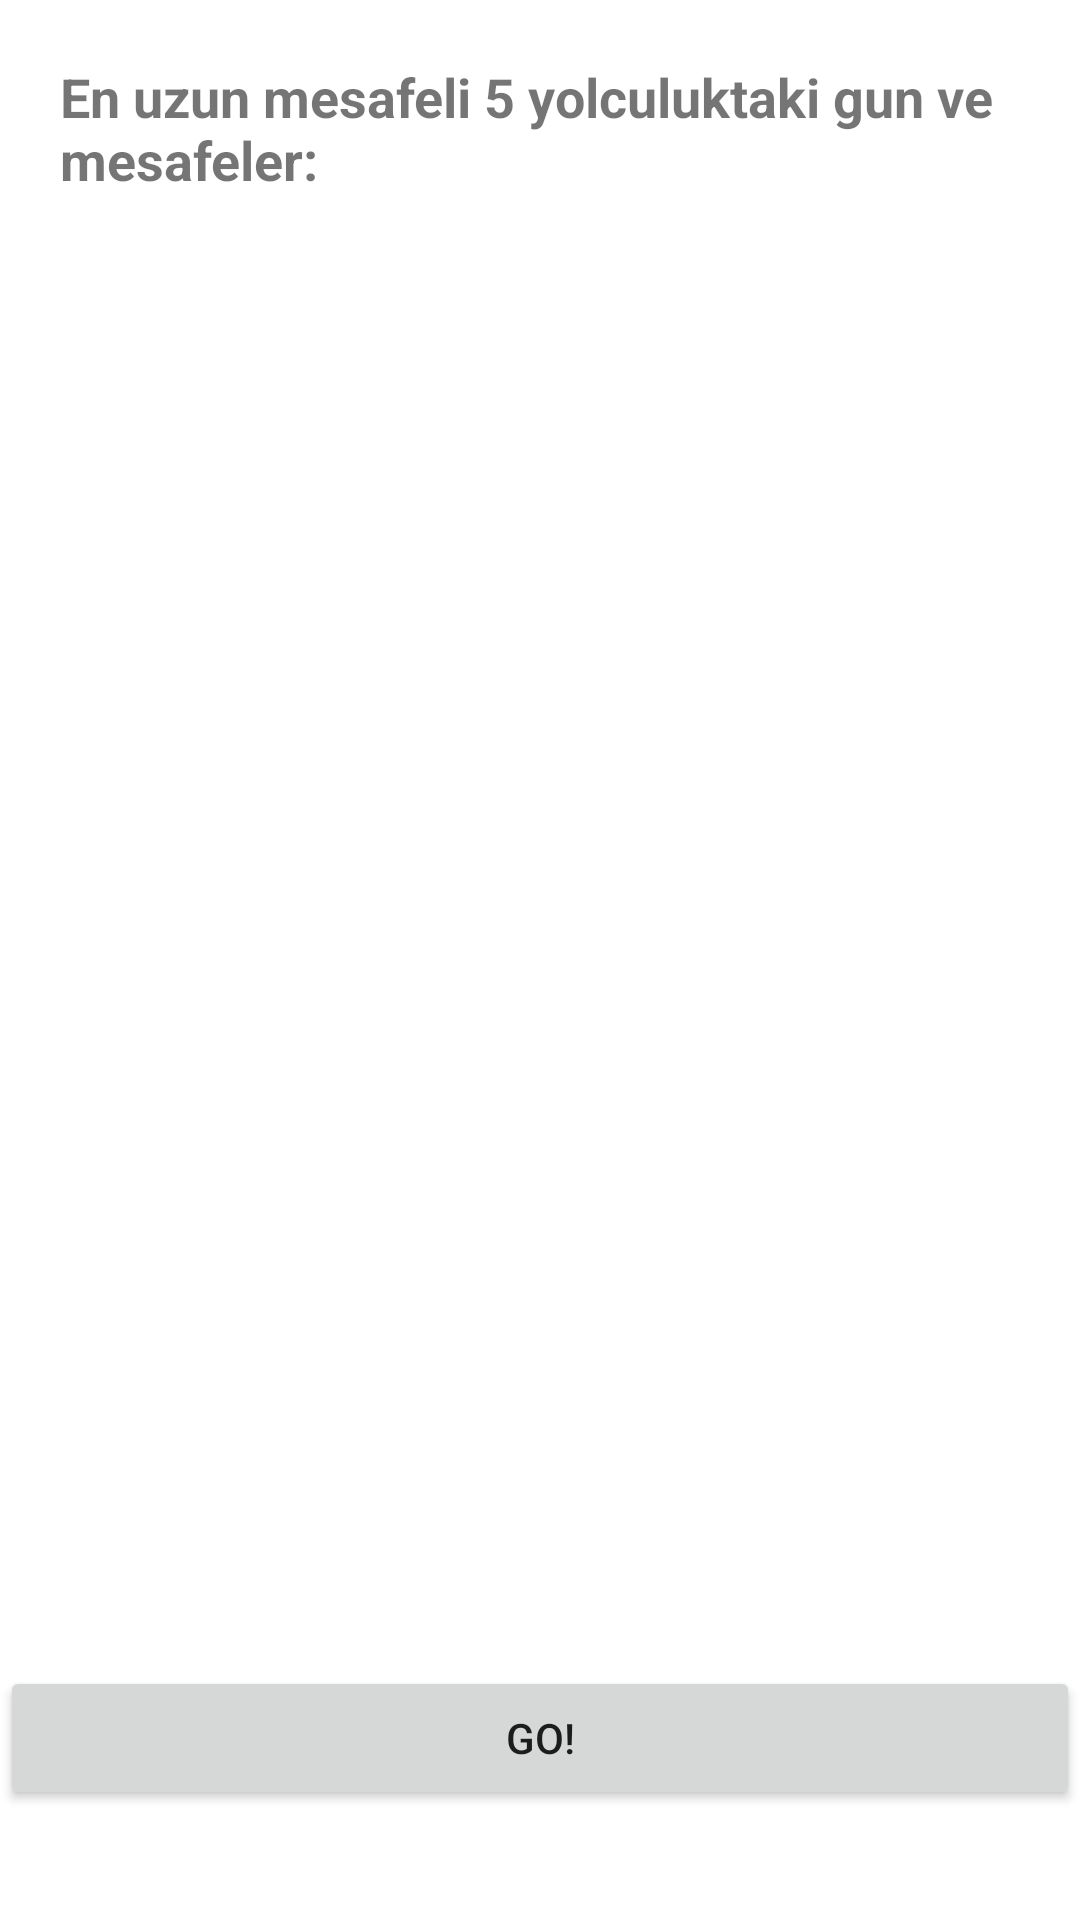

This screen was rendered from an Android layout file. Write that file and the resources it references.
<!-- AndroidManifest.xml: application theme Theme.Alpha -->
<!-- res/layout/fragment_type_1.xml -->
<?xml version="1.0" encoding="utf-8"?>


<LinearLayout xmlns:android="http://schemas.android.com/apk/res/android"
    xmlns:tools="http://schemas.android.com/tools"
    android:layout_width="match_parent"
    android:layout_height="match_parent"
    android:orientation="vertical">


    <TextView
        android:id="@+id/textView"
        android:layout_width="match_parent"
        android:layout_height="wrap_content"
        android:layout_margin="20dp"
        android:text="En uzun mesafeli 5 yolculuktaki gun ve mesafeler: "
        android:textSize="18sp"
        android:textStyle="bold"/>


    <TextView
        android:id="@+id/fiveDays"
        android:layout_width="360dp"
        android:layout_height="430dp"
        android:layout_margin="20dp"
        android:text=""
        android:textSize="18sp"
        android:visibility="visible" />

    <Button
        android:id="@+id/type_1_button"
        android:layout_width="match_parent"
        android:layout_height="wrap_content"
        android:text="Go!"
        android:visibility="visible"
        tools:visibility="visible" />


</LinearLayout>
<!-- resources referenced by this layout -->
<resources>
  <style name="Theme.Alpha" parent="Theme.MaterialComponents.DayNight.DarkActionBar">
          
          <item name="colorPrimary">@color/purple_500</item>
          <item name="colorPrimaryVariant">@color/purple_700</item>
          <item name="colorOnPrimary">@color/white</item>
          
          <item name="colorSecondary">@color/teal_200</item>
          <item name="colorSecondaryVariant">@color/teal_700</item>
          <item name="colorOnSecondary">@color/black</item>
          
          <item name="android:statusBarColor" tools:targetApi="l">?attr/colorPrimaryVariant</item>
          
      </style>
  <!-- not gathered from this repository: default colours our renderer supplied (Android Studio template values) -->
  <color name="purple_500">#FF6200EE</color>
  <color name="purple_700">#FF3700B3</color>
  <color name="teal_200">#FF03DAC5</color>
  <color name="teal_700">#FF018786</color>
  <color name="black">#FF000000</color>
  <color name="white">#FFFFFFFF</color>
</resources>
